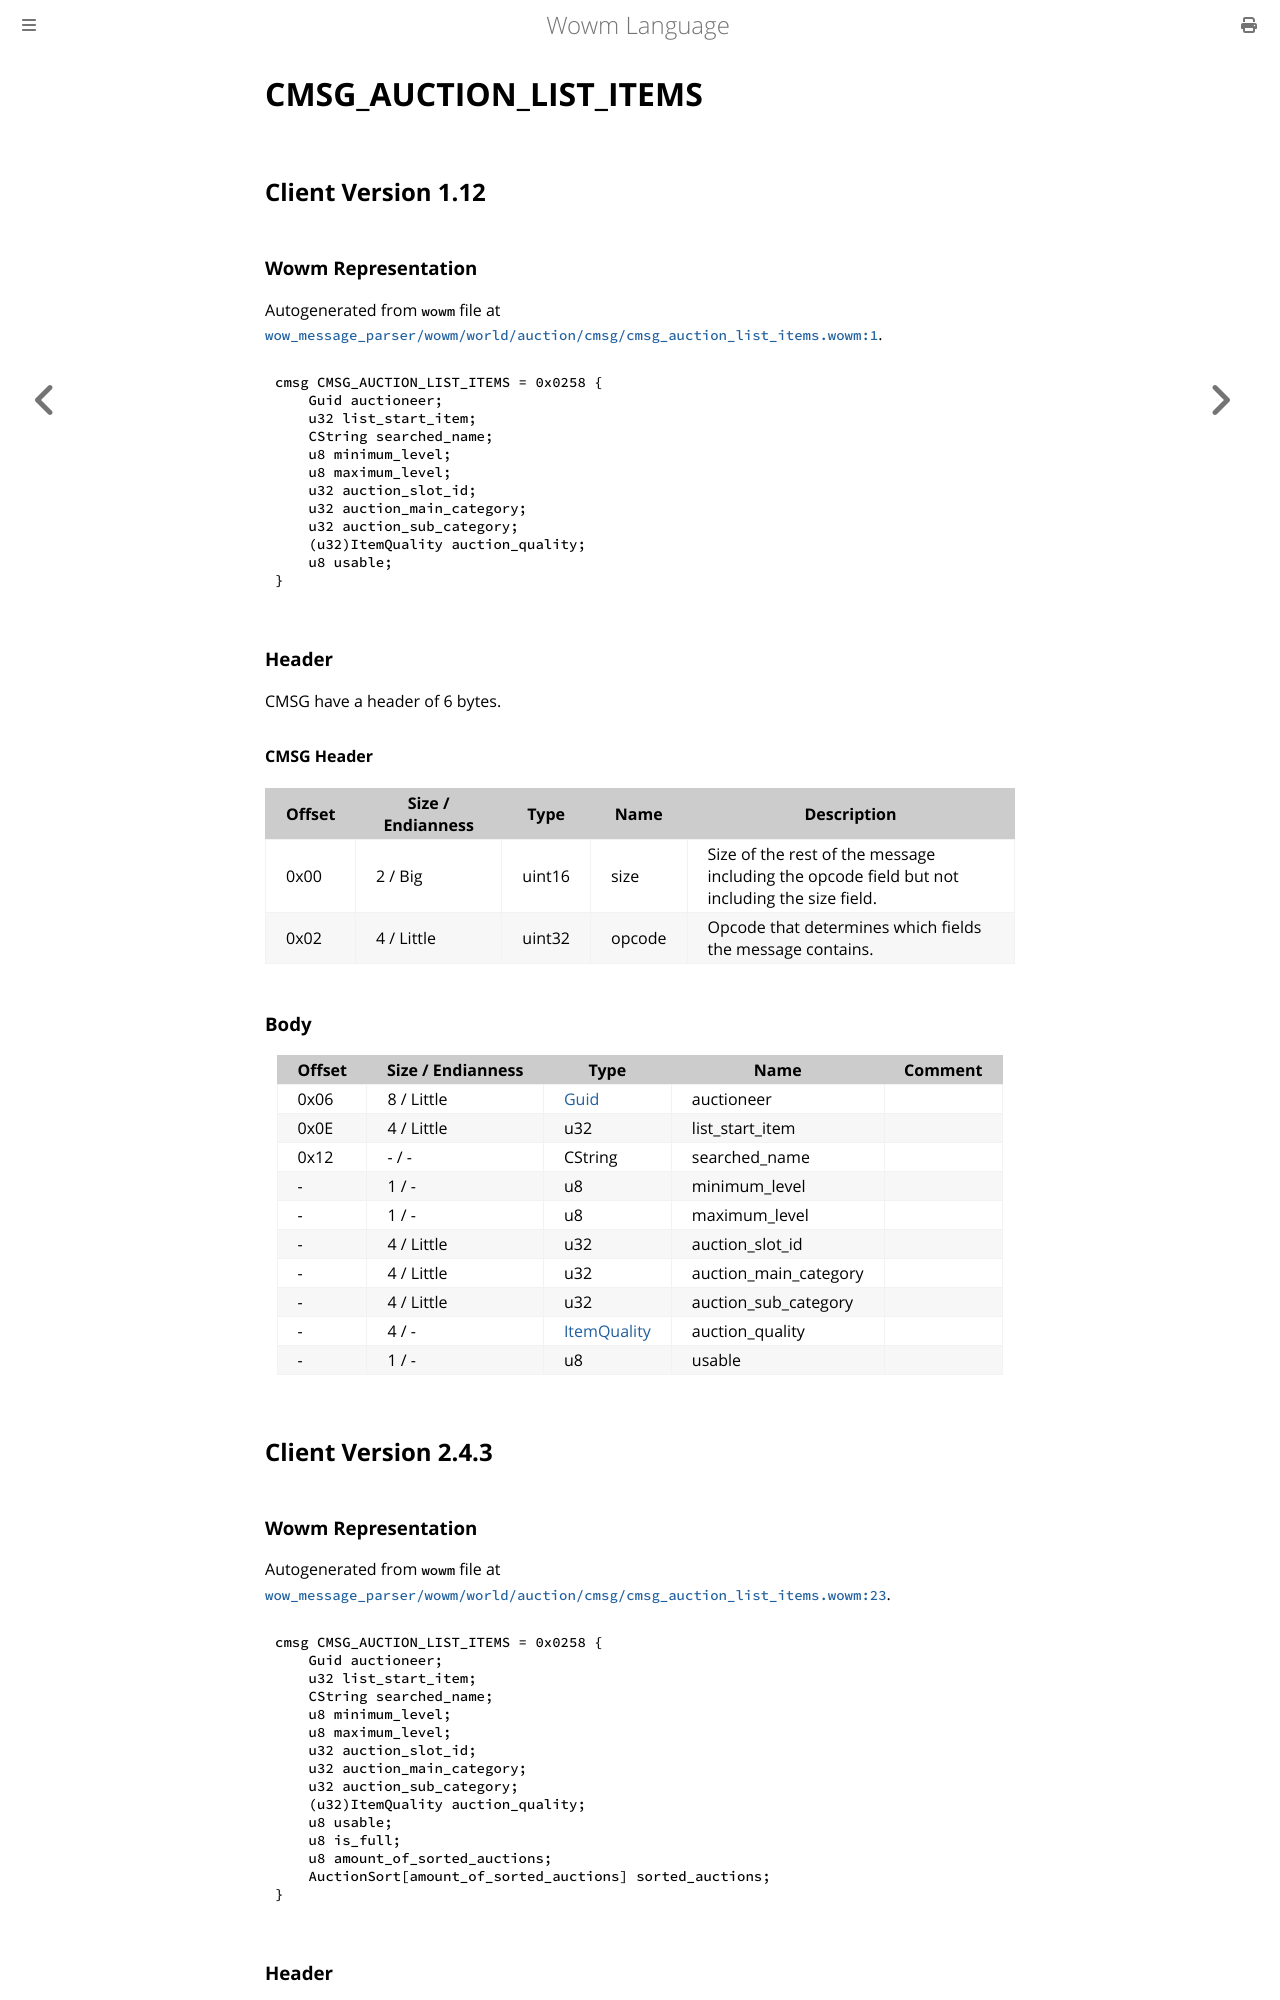

repository: gtker/wow_messages · page: docs/cmsg_auction_list_items.html · generator: mdbook

# CMSG_AUCTION_LIST_ITEMS

## Client Version 1.12

### Wowm Representation

Autogenerated from `wowm` file at [`wow_message_parser/wowm/world/auction/cmsg/cmsg_auction_list_items.wowm:1`](https://github.com/gtker/wow_messages/tree/main/wow_message_parser/wowm/world/auction/cmsg/cmsg_auction_list_items.wowm#L1).
```rust,ignore
cmsg CMSG_AUCTION_LIST_ITEMS = 0x0258 {
    Guid auctioneer;
    u32 list_start_item;
    CString searched_name;
    u8 minimum_level;
    u8 maximum_level;
    u32 auction_slot_id;
    u32 auction_main_category;
    u32 auction_sub_category;
    (u32)ItemQuality auction_quality;
    u8 usable;
}
```
### Header

CMSG have a header of 6 bytes.

#### CMSG Header

| Offset | Size / Endianness | Type   | Name   | Description |
| ------ | ----------------- | ------ | ------ | ----------- |
| 0x00   | 2 / Big           | uint16 | size   | Size of the rest of the message including the opcode field but not including the size field.|
| 0x02   | 4 / Little        | uint32 | opcode | Opcode that determines which fields the message contains.|

### Body

| Offset | Size / Endianness | Type | Name | Comment |
| ------ | ----------------- | ---- | ---- | ------- |
| 0x06 | 8 / Little | [Guid](../types/packed-guid.md) | auctioneer |  |
| 0x0E | 4 / Little | u32 | list_start_item |  |
| 0x12 | - / - | CString | searched_name |  |
| - | 1 / - | u8 | minimum_level |  |
| - | 1 / - | u8 | maximum_level |  |
| - | 4 / Little | u32 | auction_slot_id |  |
| - | 4 / Little | u32 | auction_main_category |  |
| - | 4 / Little | u32 | auction_sub_category |  |
| - | 4 / - | [ItemQuality](itemquality.md) | auction_quality |  |
| - | 1 / - | u8 | usable |  |

## Client Version 2.4.3

### Wowm Representation

Autogenerated from `wowm` file at [`wow_message_parser/wowm/world/auction/cmsg/cmsg_auction_list_items.wowm:23`](https://github.com/gtker/wow_messages/tree/main/wow_message_parser/wowm/world/auction/cmsg/cmsg_auction_list_items.wowm#L23).
```rust,ignore
cmsg CMSG_AUCTION_LIST_ITEMS = 0x0258 {
    Guid auctioneer;
    u32 list_start_item;
    CString searched_name;
    u8 minimum_level;
    u8 maximum_level;
    u32 auction_slot_id;
    u32 auction_main_category;
    u32 auction_sub_category;
    (u32)ItemQuality auction_quality;
    u8 usable;
    u8 is_full;
    u8 amount_of_sorted_auctions;
    AuctionSort[amount_of_sorted_auctions] sorted_auctions;
}
```
### Header

CMSG have a header of 6 bytes.
